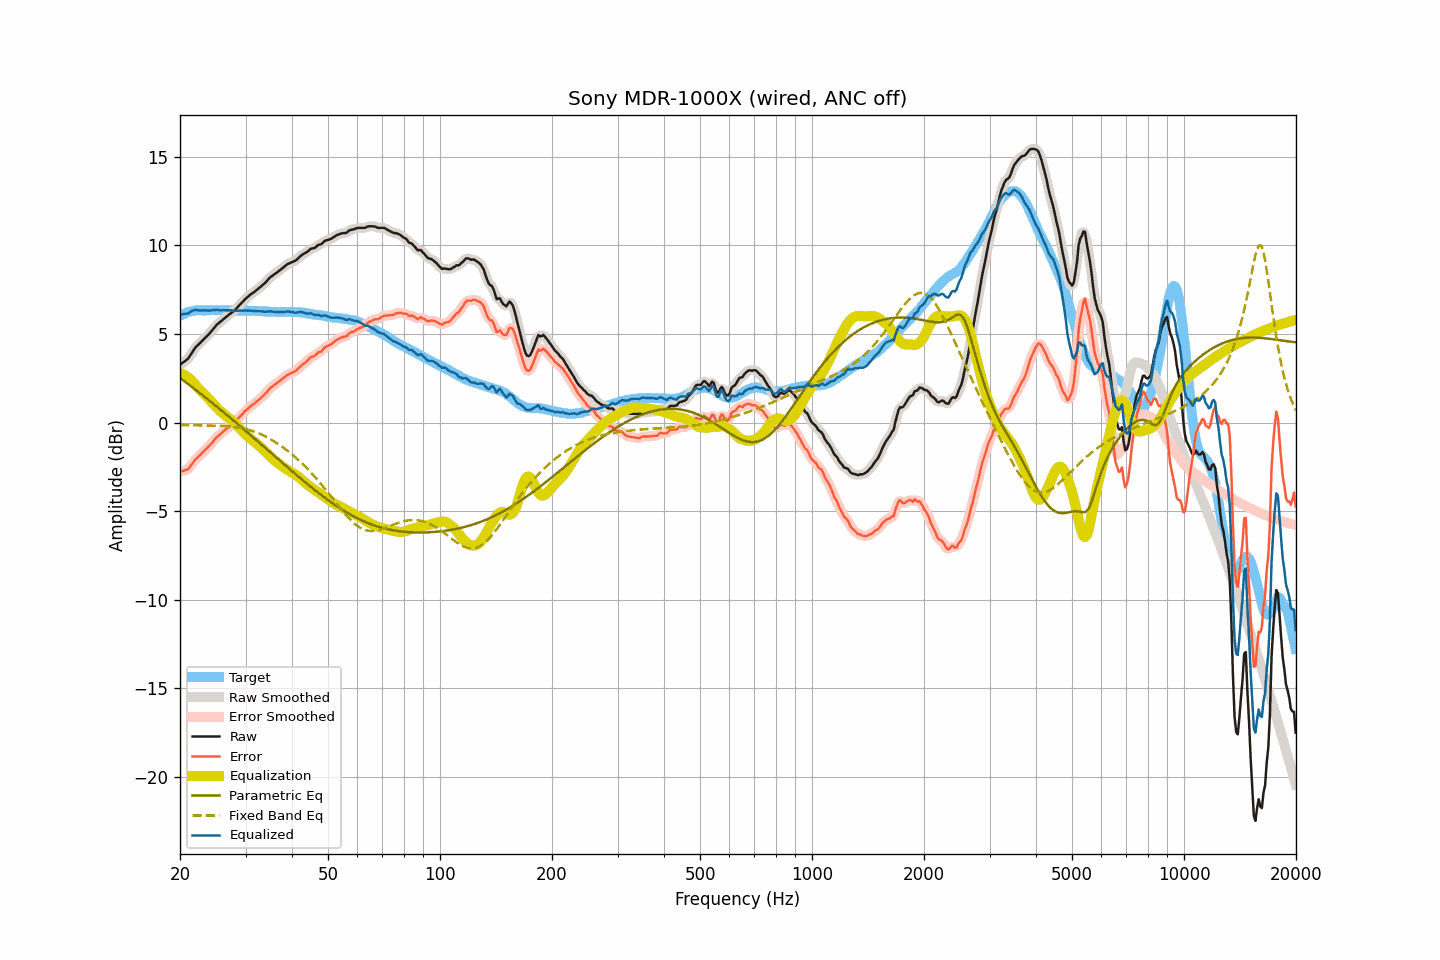

Source data for this figure (header and first rows):
frequency, raw, smoothed, error, error_smoothed, equalization, parametric_eq, fixed_band_eq, equalized_raw, equalized_smoothed, target
20.00, 3.26, 3.27, -2.76, -2.75, 2.81, 2.52, -0.14, 6.07, 6.08, 6.03
20.20, 3.33, 3.32, -2.74, -2.75, 2.77, 2.45, -0.15, 6.10, 6.10, 6.08
20.40, 3.39, 3.39, -2.73, -2.74, 2.73, 2.38, -0.15, 6.12, 6.11, 6.12
20.61, 3.46, 3.46, -2.69, -2.71, 2.68, 2.32, -0.15, 6.14, 6.13, 6.15
20.81, 3.53, 3.53, -2.67, -2.67, 2.62, 2.25, -0.15, 6.15, 6.15, 6.20
21.02, 3.60, 3.62, -2.64, -2.61, 2.55, 2.18, -0.15, 6.16, 6.18, 6.24
21.23, 3.74, 3.74, -2.52, -2.53, 2.48, 2.11, -0.15, 6.22, 6.22, 6.26
21.44, 3.88, 3.88, -2.40, -2.41, 2.40, 2.04, -0.15, 6.28, 6.28, 6.28
21.66, 4.02, 4.03, -2.28, -2.27, 2.30, 1.97, -0.15, 6.32, 6.33, 6.30
21.87, 4.16, 4.16, -2.15, -2.16, 2.19, 1.90, -0.16, 6.36, 6.35, 6.31
22.09, 4.28, 4.27, -2.05, -2.06, 2.08, 1.83, -0.16, 6.37, 6.36, 6.33
22.31, 4.36, 4.37, -1.98, -1.97, 1.98, 1.76, -0.16, 6.34, 6.35, 6.34
22.54, 4.45, 4.46, -1.89, -1.88, 1.88, 1.69, -0.16, 6.33, 6.33, 6.34
22.76, 4.54, 4.54, -1.80, -1.79, 1.78, 1.62, -0.16, 6.33, 6.33, 6.34
22.99, 4.63, 4.63, -1.70, -1.70, 1.70, 1.55, -0.16, 6.33, 6.33, 6.33
23.22, 4.72, 4.72, -1.60, -1.61, 1.61, 1.48, -0.16, 6.33, 6.33, 6.33
23.45, 4.81, 4.81, -1.51, -1.52, 1.52, 1.40, -0.16, 6.33, 6.33, 6.33
23.69, 4.90, 4.90, -1.43, -1.43, 1.42, 1.33, -0.17, 6.33, 6.33, 6.34
23.92, 4.99, 5.00, -1.34, -1.34, 1.33, 1.26, -0.17, 6.32, 6.32, 6.33
24.16, 5.10, 5.10, -1.24, -1.24, 1.23, 1.19, -0.17, 6.33, 6.33, 6.34
24.40, 5.21, 5.21, -1.14, -1.13, 1.13, 1.11, -0.17, 6.34, 6.34, 6.35
24.65, 5.32, 5.33, -1.02, -1.02, 1.03, 1.04, -0.17, 6.35, 6.35, 6.34
24.89, 5.43, 5.43, -0.91, -0.91, 0.93, 0.96, -0.18, 6.36, 6.36, 6.34
25.14, 5.53, 5.52, -0.81, -0.82, 0.83, 0.89, -0.18, 6.37, 6.36, 6.34
25.39, 5.60, 5.61, -0.75, -0.74, 0.74, 0.82, -0.18, 6.35, 6.35, 6.35
25.65, 5.68, 5.69, -0.67, -0.66, 0.65, 0.74, -0.19, 6.34, 6.34, 6.35
25.91, 5.76, 5.76, -0.58, -0.58, 0.57, 0.67, -0.19, 6.33, 6.34, 6.34
26.16, 5.84, 5.84, -0.49, -0.50, 0.50, 0.59, -0.20, 6.34, 6.34, 6.34
26.43, 5.91, 5.91, -0.42, -0.42, 0.43, 0.52, -0.20, 6.34, 6.34, 6.33
26.69, 5.98, 5.99, -0.35, -0.35, 0.36, 0.44, -0.21, 6.34, 6.34, 6.33
26.96, 6.06, 6.06, -0.28, -0.28, 0.28, 0.36, -0.21, 6.35, 6.34, 6.34
27.23, 6.13, 6.13, -0.21, -0.21, 0.21, 0.29, -0.22, 6.34, 6.34, 6.34
27.50, 6.20, 6.20, -0.14, -0.14, 0.13, 0.21, -0.23, 6.33, 6.33, 6.34
27.77, 6.26, 6.27, -0.06, -0.06, 0.05, 0.14, -0.24, 6.32, 6.32, 6.33
28.05, 6.34, 6.35, 0.02, 0.02, -0.03, 0.06, -0.25, 6.31, 6.31, 6.33
28.33, 6.43, 6.43, 0.12, 0.11, -0.12, -0.02, -0.27, 6.31, 6.31, 6.32
28.62, 6.53, 6.53, 0.22, 0.21, -0.21, -0.09, -0.28, 6.32, 6.32, 6.31
28.90, 6.63, 6.63, 0.31, 0.31, -0.31, -0.17, -0.29, 6.32, 6.32, 6.32
29.19, 6.72, 6.73, 0.41, 0.41, -0.41, -0.25, -0.31, 6.32, 6.32, 6.31
29.48, 6.82, 6.83, 0.49, 0.50, -0.50, -0.33, -0.33, 6.32, 6.32, 6.33
29.78, 6.92, 6.92, 0.60, 0.60, -0.59, -0.41, -0.35, 6.33, 6.32, 6.32
30.08, 7.01, 7.01, 0.69, 0.68, -0.68, -0.48, -0.37, 6.33, 6.32, 6.33
30.38, 7.08, 7.09, 0.77, 0.77, -0.77, -0.56, -0.39, 6.32, 6.32, 6.31
30.68, 7.16, 7.16, 0.85, 0.85, -0.84, -0.64, -0.42, 6.32, 6.32, 6.31
30.99, 7.24, 7.23, 0.93, 0.93, -0.92, -0.72, -0.45, 6.32, 6.31, 6.31
31.30, 7.30, 7.30, 0.99, 0.99, -0.99, -0.80, -0.48, 6.31, 6.31, 6.31
31.61, 7.36, 7.37, 1.06, 1.06, -1.07, -0.88, -0.51, 6.30, 6.30, 6.30
31.93, 7.43, 7.43, 1.13, 1.13, -1.14, -0.95, -0.54, 6.29, 6.30, 6.30
32.24, 7.50, 7.50, 1.21, 1.21, -1.21, -1.03, -0.57, 6.29, 6.29, 6.29
32.57, 7.58, 7.58, 1.28, 1.28, -1.29, -1.11, -0.61, 6.30, 6.29, 6.30
32.89, 7.65, 7.66, 1.36, 1.36, -1.37, -1.19, -0.65, 6.29, 6.29, 6.29
33.22, 7.73, 7.73, 1.45, 1.45, -1.45, -1.27, -0.69, 6.28, 6.28, 6.28
33.55, 7.81, 7.81, 1.53, 1.53, -1.54, -1.35, -0.73, 6.27, 6.27, 6.28
33.89, 7.89, 7.90, 1.63, 1.63, -1.64, -1.43, -0.78, 6.26, 6.26, 6.27
34.23, 7.99, 7.99, 1.72, 1.73, -1.73, -1.51, -0.83, 6.26, 6.27, 6.27
34.57, 8.09, 8.09, 1.83, 1.83, -1.82, -1.59, -0.88, 6.27, 6.27, 6.26
34.92, 8.19, 8.18, 1.93, 1.92, -1.91, -1.67, -0.93, 6.28, 6.28, 6.26
35.27, 8.26, 8.26, 2.01, 2.01, -1.99, -1.75, -0.98, 6.27, 6.27, 6.25
35.62, 8.32, 8.33, 2.07, 2.08, -2.07, -1.82, -1.03, 6.25, 6.26, 6.25
35.97, 8.39, 8.39, 2.15, 2.14, -2.15, -1.90, -1.09, 6.25, 6.24, 6.25
... 635 more rows
